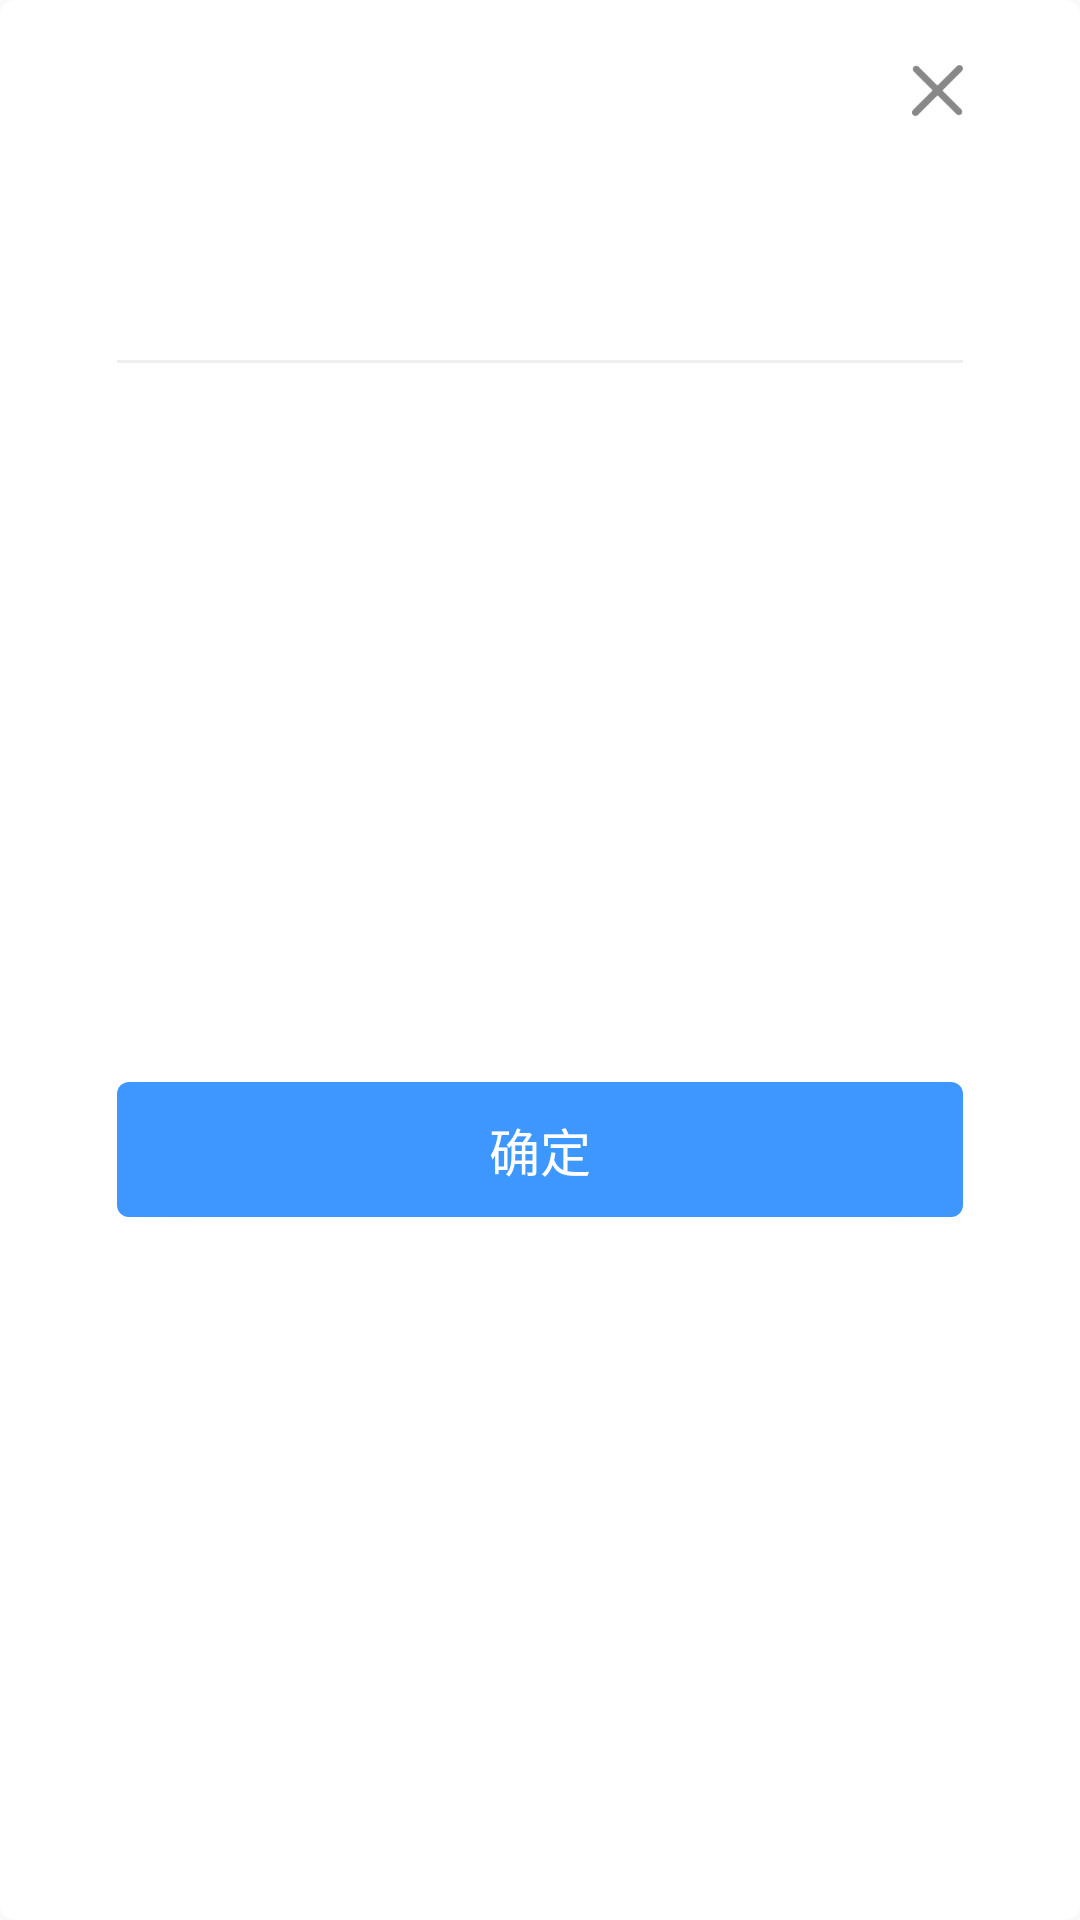

Produce the Android XML layout that renders to this screen, including the resource entries it uses.
<!-- AndroidManifest.xml: application theme Theme.AppCompat.Light.NoActionBar -->
<!-- res/layout/popup_select_room.xml -->
<?xml version="1.0" encoding="utf-8"?>
<android.support.v7.widget.CardView
    xmlns:android="http://schemas.android.com/apk/res/android"
    xmlns:app="http://schemas.android.com/apk/res-auto"
    android:layout_width="455dp"
    android:layout_height="wrap_content"
    app:cardCornerRadius="5dp"
    app:cardElevation="0dp"
    app:cardPreventCornerOverlap="true"
    app:cardUseCompatPadding="false">

    <LinearLayout
        android:layout_width="match_parent"
        android:layout_height="wrap_content"
        android:orientation="vertical">

        <RelativeLayout
            android:layout_width="match_parent"
            android:layout_height="60dp">

            <TextView
                android:id="@+id/tv_select_title"
                android:layout_width="wrap_content"
                android:layout_height="wrap_content"
                android:layout_centerVertical="true"
                android:layout_marginLeft="39dp"
                android:textColor="@color/gray_22"
                android:textSize="21sp"
                android:textStyle="bold"/>

            <ImageView
                android:id="@+id/iv_cancel_select"
                android:layout_width="wrap_content"
                android:layout_height="match_parent"
                android:layout_alignParentRight="true"
                android:paddingLeft="39dp"
                android:paddingRight="39dp"
                android:scaleType="center"
                android:src="@mipmap/ic_cancel_gray"/>
        </RelativeLayout>

        <RelativeLayout
            android:id="@+id/rl_select_room"
            android:layout_width="match_parent"
            android:layout_height="60dp">

            <TextView
                android:id="@+id/tv_select_room"
                android:layout_width="wrap_content"
                android:layout_height="wrap_content"
                android:layout_centerVertical="true"
                android:layout_marginLeft="39dp"
                android:textColor="@color/gray_55"
                android:textSize="18sp"/>

            <ImageView
                android:id="@+id/iv_select_room"
                android:layout_width="wrap_content"
                android:layout_height="wrap_content"
                android:layout_alignParentRight="true"
                android:layout_centerVertical="true"
                android:layout_marginRight="39dp"
                android:scaleType="fitCenter"
                android:src="@mipmap/ic_next"/>


            <TextView
                android:id="@+id/tv_select_room_mo"
                android:layout_width="wrap_content"
                android:layout_height="wrap_content"
                android:layout_centerVertical="true"
                android:layout_marginRight="12dp"
                android:layout_toLeftOf="@id/iv_select_room"
                android:textColor="@color/gray_55"
                android:textSize="18sp"/>
        </RelativeLayout>

        <View
            android:layout_width="match_parent"
            android:layout_height="1dp"
            android:layout_marginLeft="39dp"
            android:layout_marginRight="39dp"
            android:background="@color/gray_ee"/>

        <LinearLayout
            android:id="@+id/ll_select_num"
            android:layout_width="match_parent"
            android:layout_height="wrap_content"
            android:layout_marginTop="25dp"
            android:orientation="vertical"
            android:visibility="invisible">

            <TextView
                android:layout_width="wrap_content"
                android:layout_height="wrap_content"
                android:layout_marginLeft="39dp"
                android:text="登记入住人数"
                android:textColor="@color/gray_55"
                android:textSize="18sp"/>

            <android.support.v7.widget.RecyclerView
                android:id="@+id/rv_select_num"
                android:layout_width="match_parent"
                android:layout_height="150dp"
                android:layout_marginLeft="39dp"
                android:layout_marginTop="14.5dp"
                android:layout_marginRight="27dp">
            </android.support.v7.widget.RecyclerView>
        </LinearLayout>

        <Button
            android:id="@+id/btn_confirm"
            android:layout_width="match_parent"
            android:layout_height="45dp"
            android:layout_marginLeft="39dp"
            android:layout_marginTop="23.5dp"
            android:layout_marginRight="39dp"
            android:layout_marginBottom="40dp"
            android:background="@drawable/bg_room_check"
            android:text="确定"
            android:textColor="@android:color/white"
            android:textSize="17sp"/>
    </LinearLayout>


</android.support.v7.widget.CardView>
<!-- resources referenced by this layout -->
<resources>
  <color name="gray_22">#222222</color>
  <color name="gray_55">#555555</color>
  <color name="gray_ee">#EEEEEE</color>
  <!-- drawable bg_room_check (drawable) -->
  <?xml version="1.0" encoding="utf-8"?>
  <shape xmlns:android="http://schemas.android.com/apk/res/android"
         android:shape="rectangle">
  
      <solid android:color="@color/blue_3d9"/>
      <corners android:radius="4dp"/>
  
  </shape>
  <!-- mipmap ic_cancel_gray: png bitmap (mipmap-xxxhdpi, 1183 bytes) -->
  <color name="blue_3d9">#3D97FF</color>
</resources>
